Photos from the image-classification dataset "Fruit-Image-Recognition" in the GitHub repository DuyToanIT/Fruit-Image-Recognition. Its 5 classes are: ambarella, carrot, grape, mangosteen, persimmon.

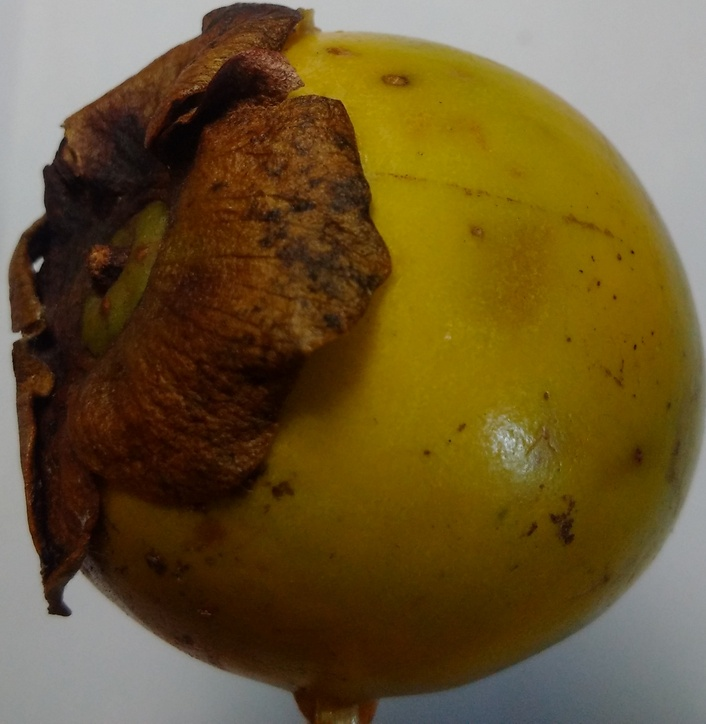
Label: persimmon

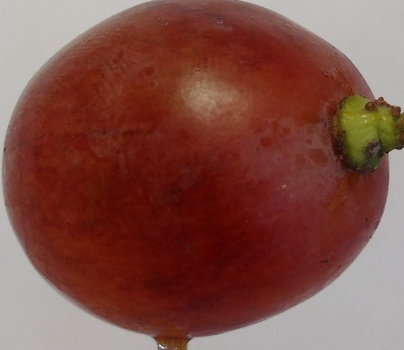
Label: grape

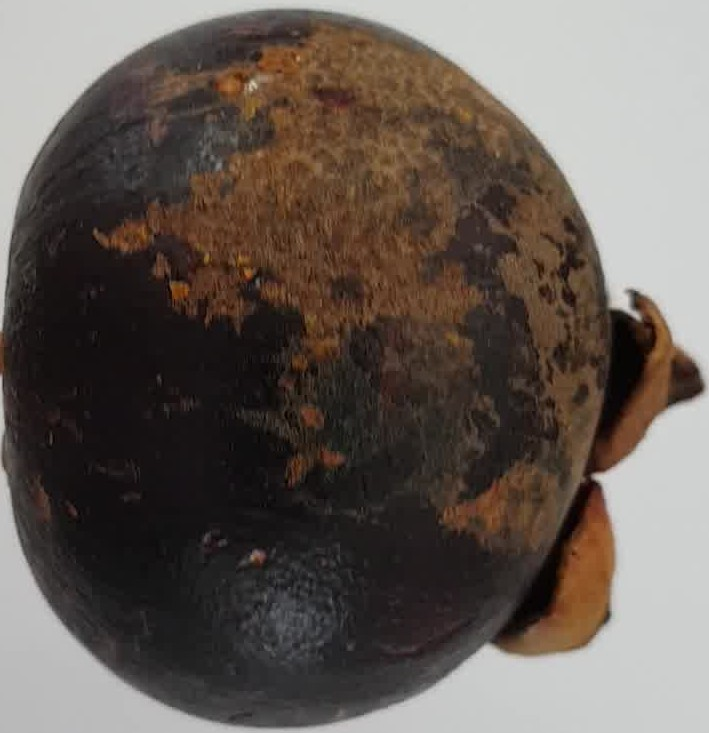
Label: mangosteen

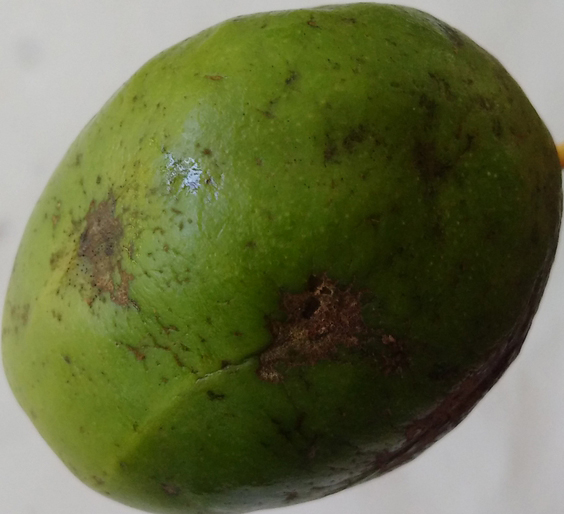
Label: ambarella

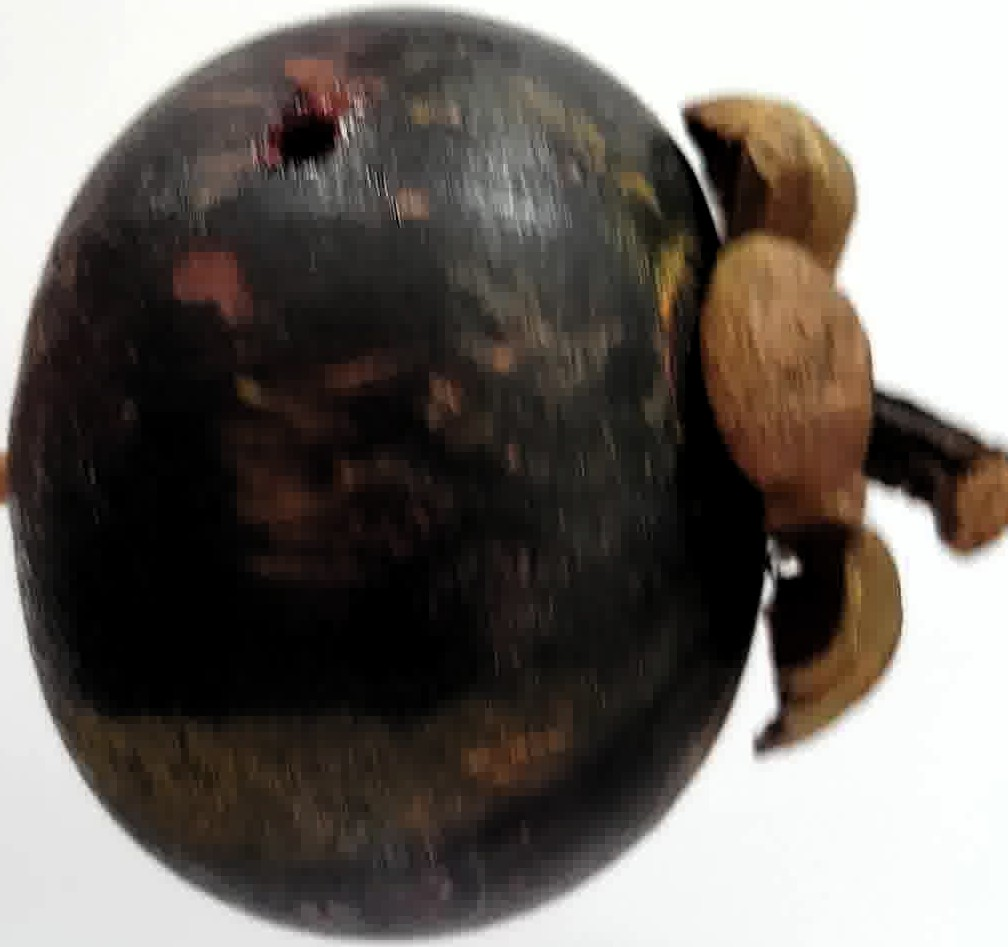
Label: mangosteen

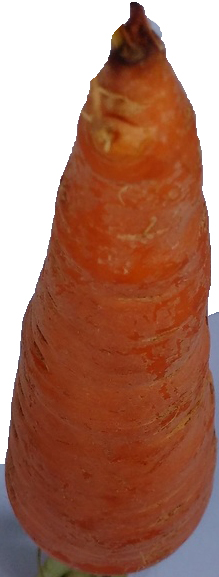
Label: carrot
